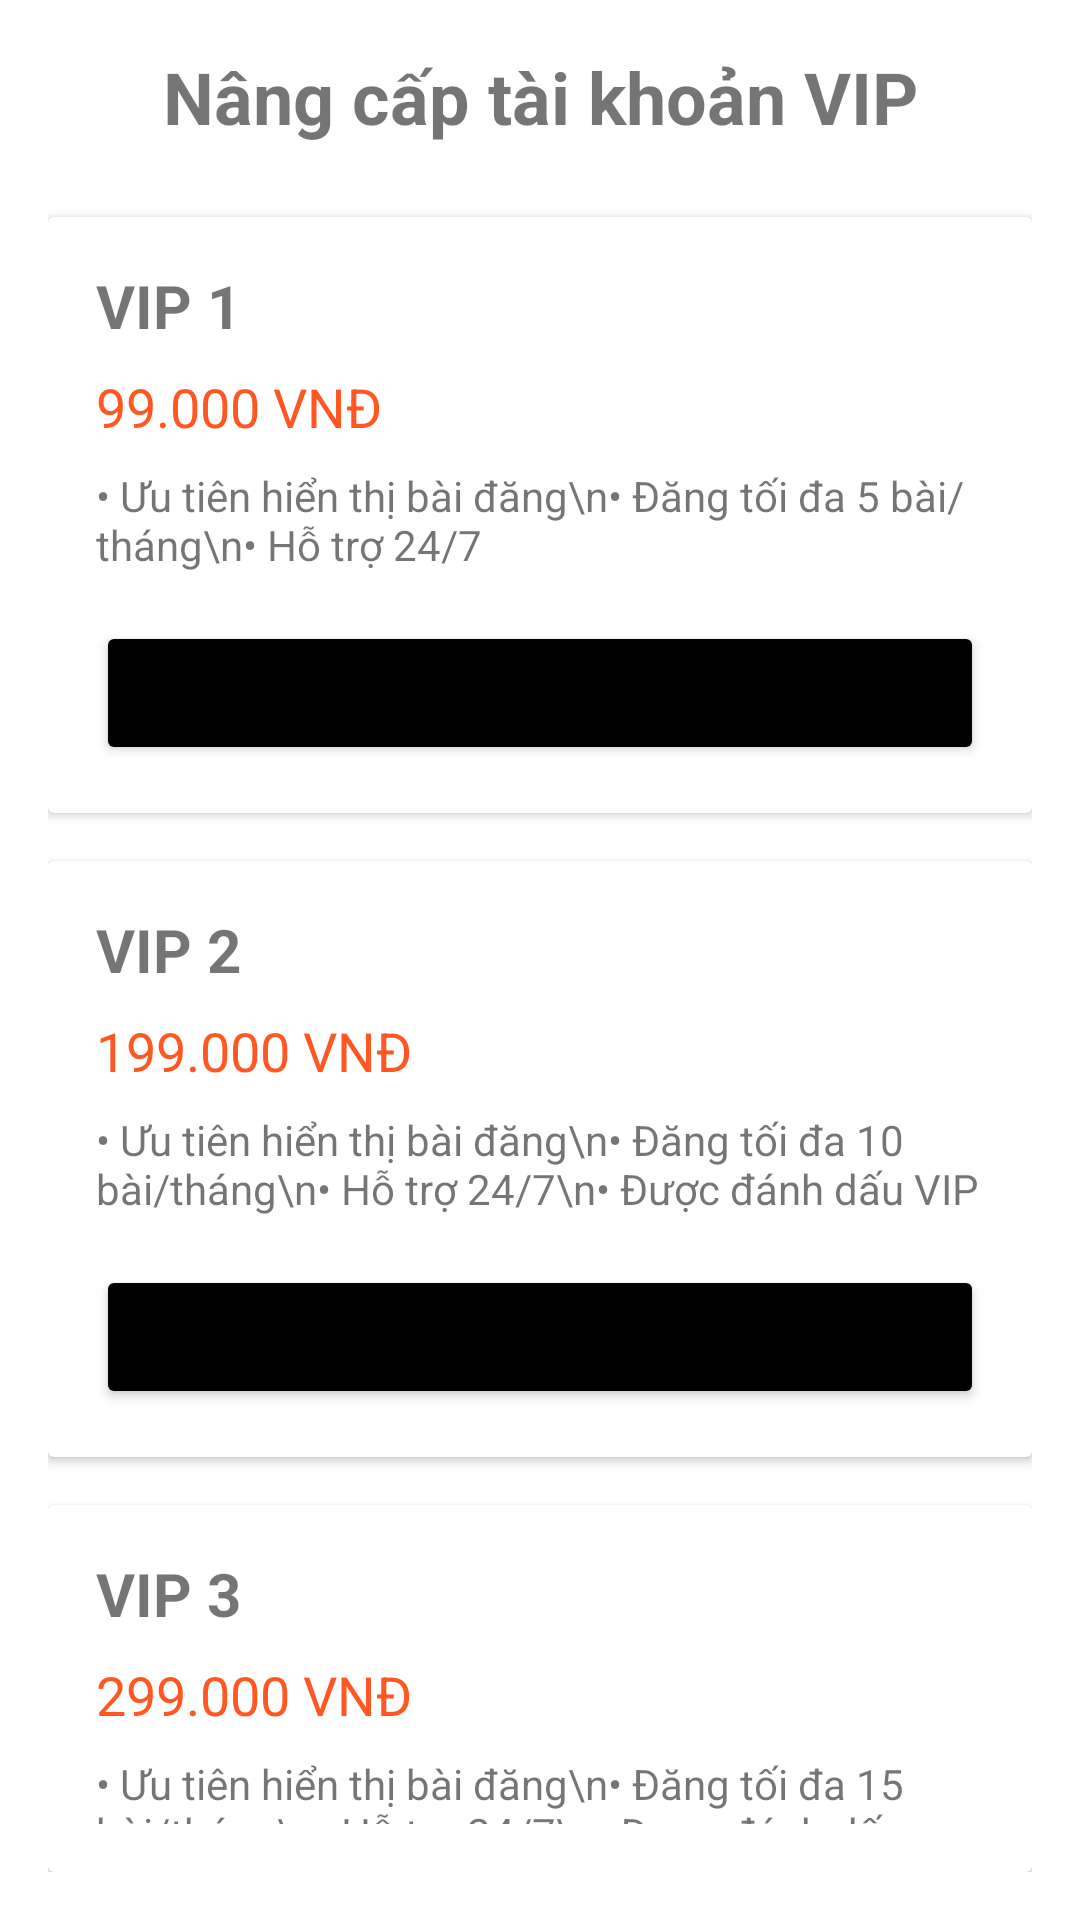

This screen was rendered from an Android layout file. Write that file and the resources it references.
<!-- AndroidManifest.xml: application theme Theme.ZimStay -->
<!-- res/layout/activity_upgrade_vip.xml -->
<?xml version="1.0" encoding="utf-8"?>
<LinearLayout xmlns:android="http://schemas.android.com/apk/res/android"
    android:layout_width="match_parent"
    android:layout_height="match_parent"
    android:orientation="vertical"
    android:padding="16dp"
    android:background="@color/white">

    <TextView
        android:layout_width="match_parent"
        android:layout_height="wrap_content"
        android:text="Nâng cấp tài khoản VIP"
        android:textSize="24sp"
        android:textStyle="bold"
        android:gravity="center"
        android:layout_marginBottom="24dp"/>

    <androidx.cardview.widget.CardView
        android:layout_width="match_parent"
        android:layout_height="wrap_content"
        android:layout_marginBottom="16dp">

        <LinearLayout
            android:layout_width="match_parent"
            android:layout_height="wrap_content"
            android:orientation="vertical"
            android:padding="16dp">

            <TextView
                android:layout_width="match_parent"
                android:layout_height="wrap_content"
                android:text="VIP 1"
                android:textSize="20sp"
                android:textStyle="bold"/>

            <TextView
                android:layout_width="match_parent"
                android:layout_height="wrap_content"
                android:text="99.000 VNĐ"
                android:textSize="18sp"
                android:textColor="#FF5722"
                android:layout_marginTop="8dp"/>

            <TextView
                android:layout_width="match_parent"
                android:layout_height="wrap_content"
                android:text="• Ưu tiên hiển thị bài đăng\n• Đăng tối đa 5 bài/tháng\n• Hỗ trợ 24/7"
                android:layout_marginTop="8dp"/>

            <Button
                android:id="@+id/btnVip1"
                android:layout_width="match_parent"
                android:layout_height="wrap_content"
                android:text="Nâng cấp"
                android:backgroundTint="@color/black"
                android:layout_marginTop="16dp"/>
        </LinearLayout>
    </androidx.cardview.widget.CardView>

    <androidx.cardview.widget.CardView
        android:layout_width="match_parent"
        android:layout_height="wrap_content"
        android:layout_marginBottom="16dp">

        <LinearLayout
            android:layout_width="match_parent"
            android:layout_height="wrap_content"
            android:orientation="vertical"
            android:padding="16dp">

            <TextView
                android:layout_width="match_parent"
                android:layout_height="wrap_content"
                android:text="VIP 2"
                android:textSize="20sp"
                android:textStyle="bold"/>

            <TextView
                android:layout_width="match_parent"
                android:layout_height="wrap_content"
                android:text="199.000 VNĐ"
                android:textSize="18sp"
                android:textColor="#FF5722"
                android:layout_marginTop="8dp"/>

            <TextView
                android:layout_width="match_parent"
                android:layout_height="wrap_content"
                android:text="• Ưu tiên hiển thị bài đăng\n• Đăng tối đa 10 bài/tháng\n• Hỗ trợ 24/7\n• Được đánh dấu VIP"
                android:layout_marginTop="8dp"/>

            <Button
                android:id="@+id/btnVip2"
                android:layout_width="match_parent"
                android:layout_height="wrap_content"
                android:text="Nâng cấp"
                android:backgroundTint="@color/black"
                android:layout_marginTop="16dp"/>
        </LinearLayout>
    </androidx.cardview.widget.CardView>

    <androidx.cardview.widget.CardView
        android:layout_width="match_parent"
        android:layout_height="wrap_content">

        <LinearLayout
            android:layout_width="match_parent"
            android:layout_height="wrap_content"
            android:orientation="vertical"
            android:padding="16dp">

            <TextView
                android:layout_width="match_parent"
                android:layout_height="wrap_content"
                android:text="VIP 3"
                android:textSize="20sp"
                android:textStyle="bold"/>

            <TextView
                android:layout_width="match_parent"
                android:layout_height="wrap_content"
                android:text="299.000 VNĐ"
                android:textSize="18sp"
                android:textColor="#FF5722"
                android:layout_marginTop="8dp"/>

            <TextView
                android:layout_width="match_parent"
                android:layout_height="wrap_content"
                android:text="• Ưu tiên hiển thị bài đăng\n• Đăng tối đa 15 bài/tháng\n• Hỗ trợ 24/7\n• Được đánh dấu VIP\n• Quảng cáo miễn phí"
                android:layout_marginTop="8dp"/>

            <Button
                android:id="@+id/btnVip3"
                android:layout_width="match_parent"
                android:layout_height="wrap_content"
                android:text="Nâng cấp"
                android:backgroundTint="@color/black"
                android:layout_marginTop="16dp"/>
        </LinearLayout>
    </androidx.cardview.widget.CardView>

</LinearLayout>
<!-- resources referenced by this layout -->
<resources>
  <color name="black">#FF000000</color>
  <color name="white">#FFFFFFFF</color>
  <style name="Theme.ZimStay" parent="Theme.MaterialComponents.DayNight.DarkActionBar">
          
          <item name="colorPrimary">@color/purple_500</item>
          <item name="colorPrimaryVariant">@color/purple_700</item>
          <item name="colorOnPrimary">@color/white</item>
          
          <item name="colorSecondary">@color/teal_200</item>
          <item name="colorSecondaryVariant">@color/teal_700</item>
          <item name="colorOnSecondary">@color/black</item>
          
          <item name="android:statusBarColor">?attr/colorPrimaryVariant</item>
          
      </style>
  <color name="purple_500">#FF6200EE</color>
  <color name="purple_700">#FF3700B3</color>
  <color name="teal_200">#FF03DAC5</color>
  <color name="teal_700">#FF018786</color>
</resources>
